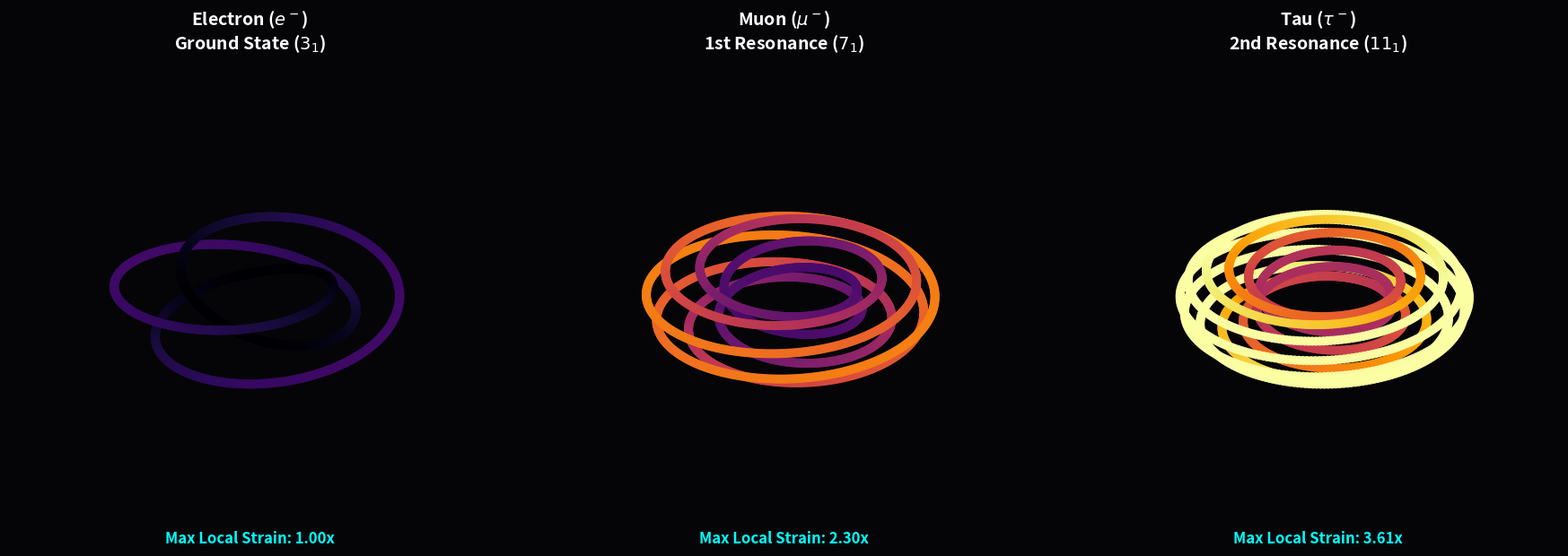

Write the Python code that produced this figure.
"""
AVE MODULE 11: THE TOPOLOGICAL LEPTON GENERATIONS
-------------------------------------------------
Generates the exact topological soliton boundaries for the three stable leptons 
(Electron p=3, Muon p=7, Tau p=11) constrained perfectly to the Golden Torus limit.
Computes and maps the localized lattice strain to demonstrate the Flux Crowding 
mechanism driving the exponential mass hierarchy.
"""
import numpy as np
import matplotlib.pyplot as plt
from mpl_toolkits.mplot3d import Axes3D
import os

OUTPUT_DIR = "manuscript/chapters/03_fermion_sector/simulations/outputs"
os.makedirs(OUTPUT_DIR, exist_ok=True)

def simulate_lepton_generations():
    print("Simulating Topological Lepton Generations (Golden Torus Limits)...")
    
    # Exact Hardware Saturation Limits (Golden Ratio)
    Phi = (1 + np.sqrt(5)) / 2
    R = Phi / 2        # Major Radius (~0.809)
    r = (Phi - 1) / 2  # Minor Radius (~0.309)
    
    # Lepton Topological Winding Numbers (Accruing exactly 4 crossings per generation)
    leptons = [
        ("Electron ($e^-$)\nGround State ($3_1$)", 3),
        ("Muon ($\mu^-$)\n1st Resonance ($7_1$)", 7),
        ("Tau ($\\tau^-$)\n2nd Resonance ($11_1$)", 11)
    ]
    
    t = np.linspace(0, 2 * np.pi, 2500)
    fig = plt.figure(figsize=(18, 6), dpi=150)
    fig.patch.set_facecolor('#050508')
    
    for i, (label, p) in enumerate(leptons):
        ax = fig.add_subplot(1, 3, i+1, projection='3d')
        ax.set_facecolor('#050508')
        
        # Torus Knot Parametrization (q=2)
        x = (R + r * np.cos(2 * t)) * np.cos(p * t)
        y = (R + r * np.cos(2 * t)) * np.sin(p * t)
        z = r * np.sin(2 * t)
        
        # Compute geometric strain (local gradient density)
        dx, dy, dz = np.gradient(x), np.gradient(y), np.gradient(z)
        strain = np.sqrt(dx**2 + dy**2 + dz**2)
        
        if i == 0: base_strain = np.max(strain)
        strain_normalized = strain / base_strain
        
        # Plot Soliton Flux Tube
        sc = ax.scatter(x, y, z, c=strain_normalized, cmap='inferno', s=40, alpha=0.9, vmin=0.5, vmax=3.0)
        ax.plot(x, y, z, color='white', linewidth=0.5, alpha=0.3)
        
        ax.set_title(label, color='white', fontsize=14, weight='bold', pad=10)
        ax.set_xlim(-1.2, 1.2); ax.set_ylim(-1.2, 1.2); ax.set_zlim(-1.2, 1.2)
        ax.axis('off')
        
        # Annotate Flux Crowding
        ax.text2D(0.5, 0.0, f"Max Local Strain: {np.max(strain_normalized):.2f}x", 
                  transform=ax.transAxes, color='cyan', ha='center', fontsize=12, weight='bold')

    plt.tight_layout()
    filepath = os.path.join(OUTPUT_DIR, "topological_leptons.png")
    plt.savefig(filepath, facecolor=fig.get_facecolor(), bbox_inches='tight')
    print(f"Simulation Complete. Saved: {filepath}")
    plt.close()

if __name__ == "__main__":
    simulate_lepton_generations()
